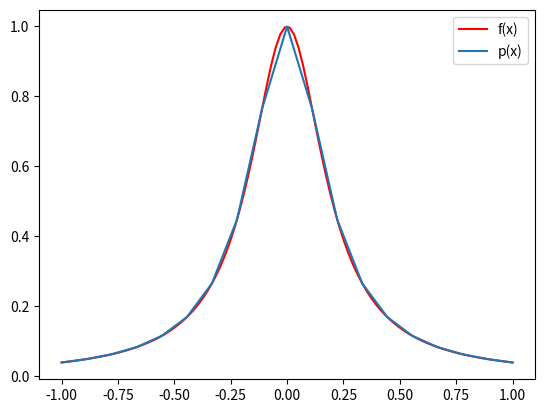
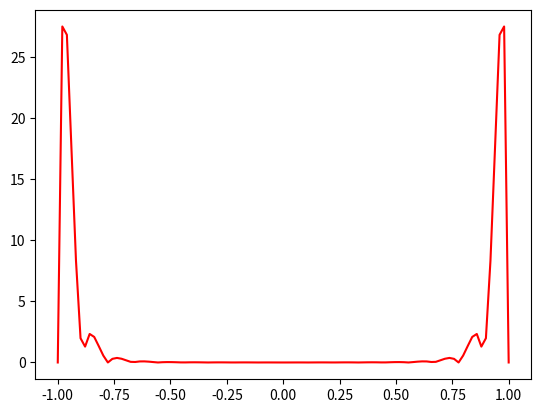

The script that saved these images, in order:
import numpy as np
import matplotlib.pyplot as plt



def newtonmethod(x, y, z):
    n = np.shape(y)[0]
    newtontable = np.zeros([n, n])
    for i in range(n):
        newtontable[i][0] = y[i]
    for j in range(1,n):
        for i in range(n-j):
            newtontable[i][j] = (newtontable[i+1][j-1] - newtontable[i][j-1])/(x[i+j]-x[i])
    coefs=[]
    for i in range(n):
        coefs.append(newtontable[0, i])
    n = len(x) - 1
    p = coefs[n]
    for k in range(1, n + 1):
        p = coefs[n - k] + (z - x[n - k]) * p
    return p


def f(c, x):
    return (1 / (c * x ** 2 + 1))


def plots(c, n):
    x = []
    y = []
    for i in range(0, (n+1)):
        x.append((2*i/n) - 1)
        y.append(f(c, x[i]))
    print(x)
    print(y)
    y_interpolated = []

    for i in range(0, (n+1)):
        y_interpolated.append(newtonmethod(x, y, (2*i/n) - 1))

    print(y_interpolated)
    x_coordinates = x
    y_coordinates = y

    error_calc = []



    r = np.linspace(-1, 1, 100)
    z = 1/((c*r**2 + 1))
    fig = plt.figure()
    plt.plot(r, z, 'r', label= 'f(x)')
    plt.plot(x, y_interpolated, label = 'p(x)')
    plt.legend()
    plt.plot()
    plt.show()
    r_1 = np.linspace(-1,1, 100)
    error_est = abs((f(c, r_1) - newtonmethod(x, y, r_1)))
    fig = plt.figure()
    plt.plot(r_1, error_est, 'r')
    plt.show()


plots(25, 18)